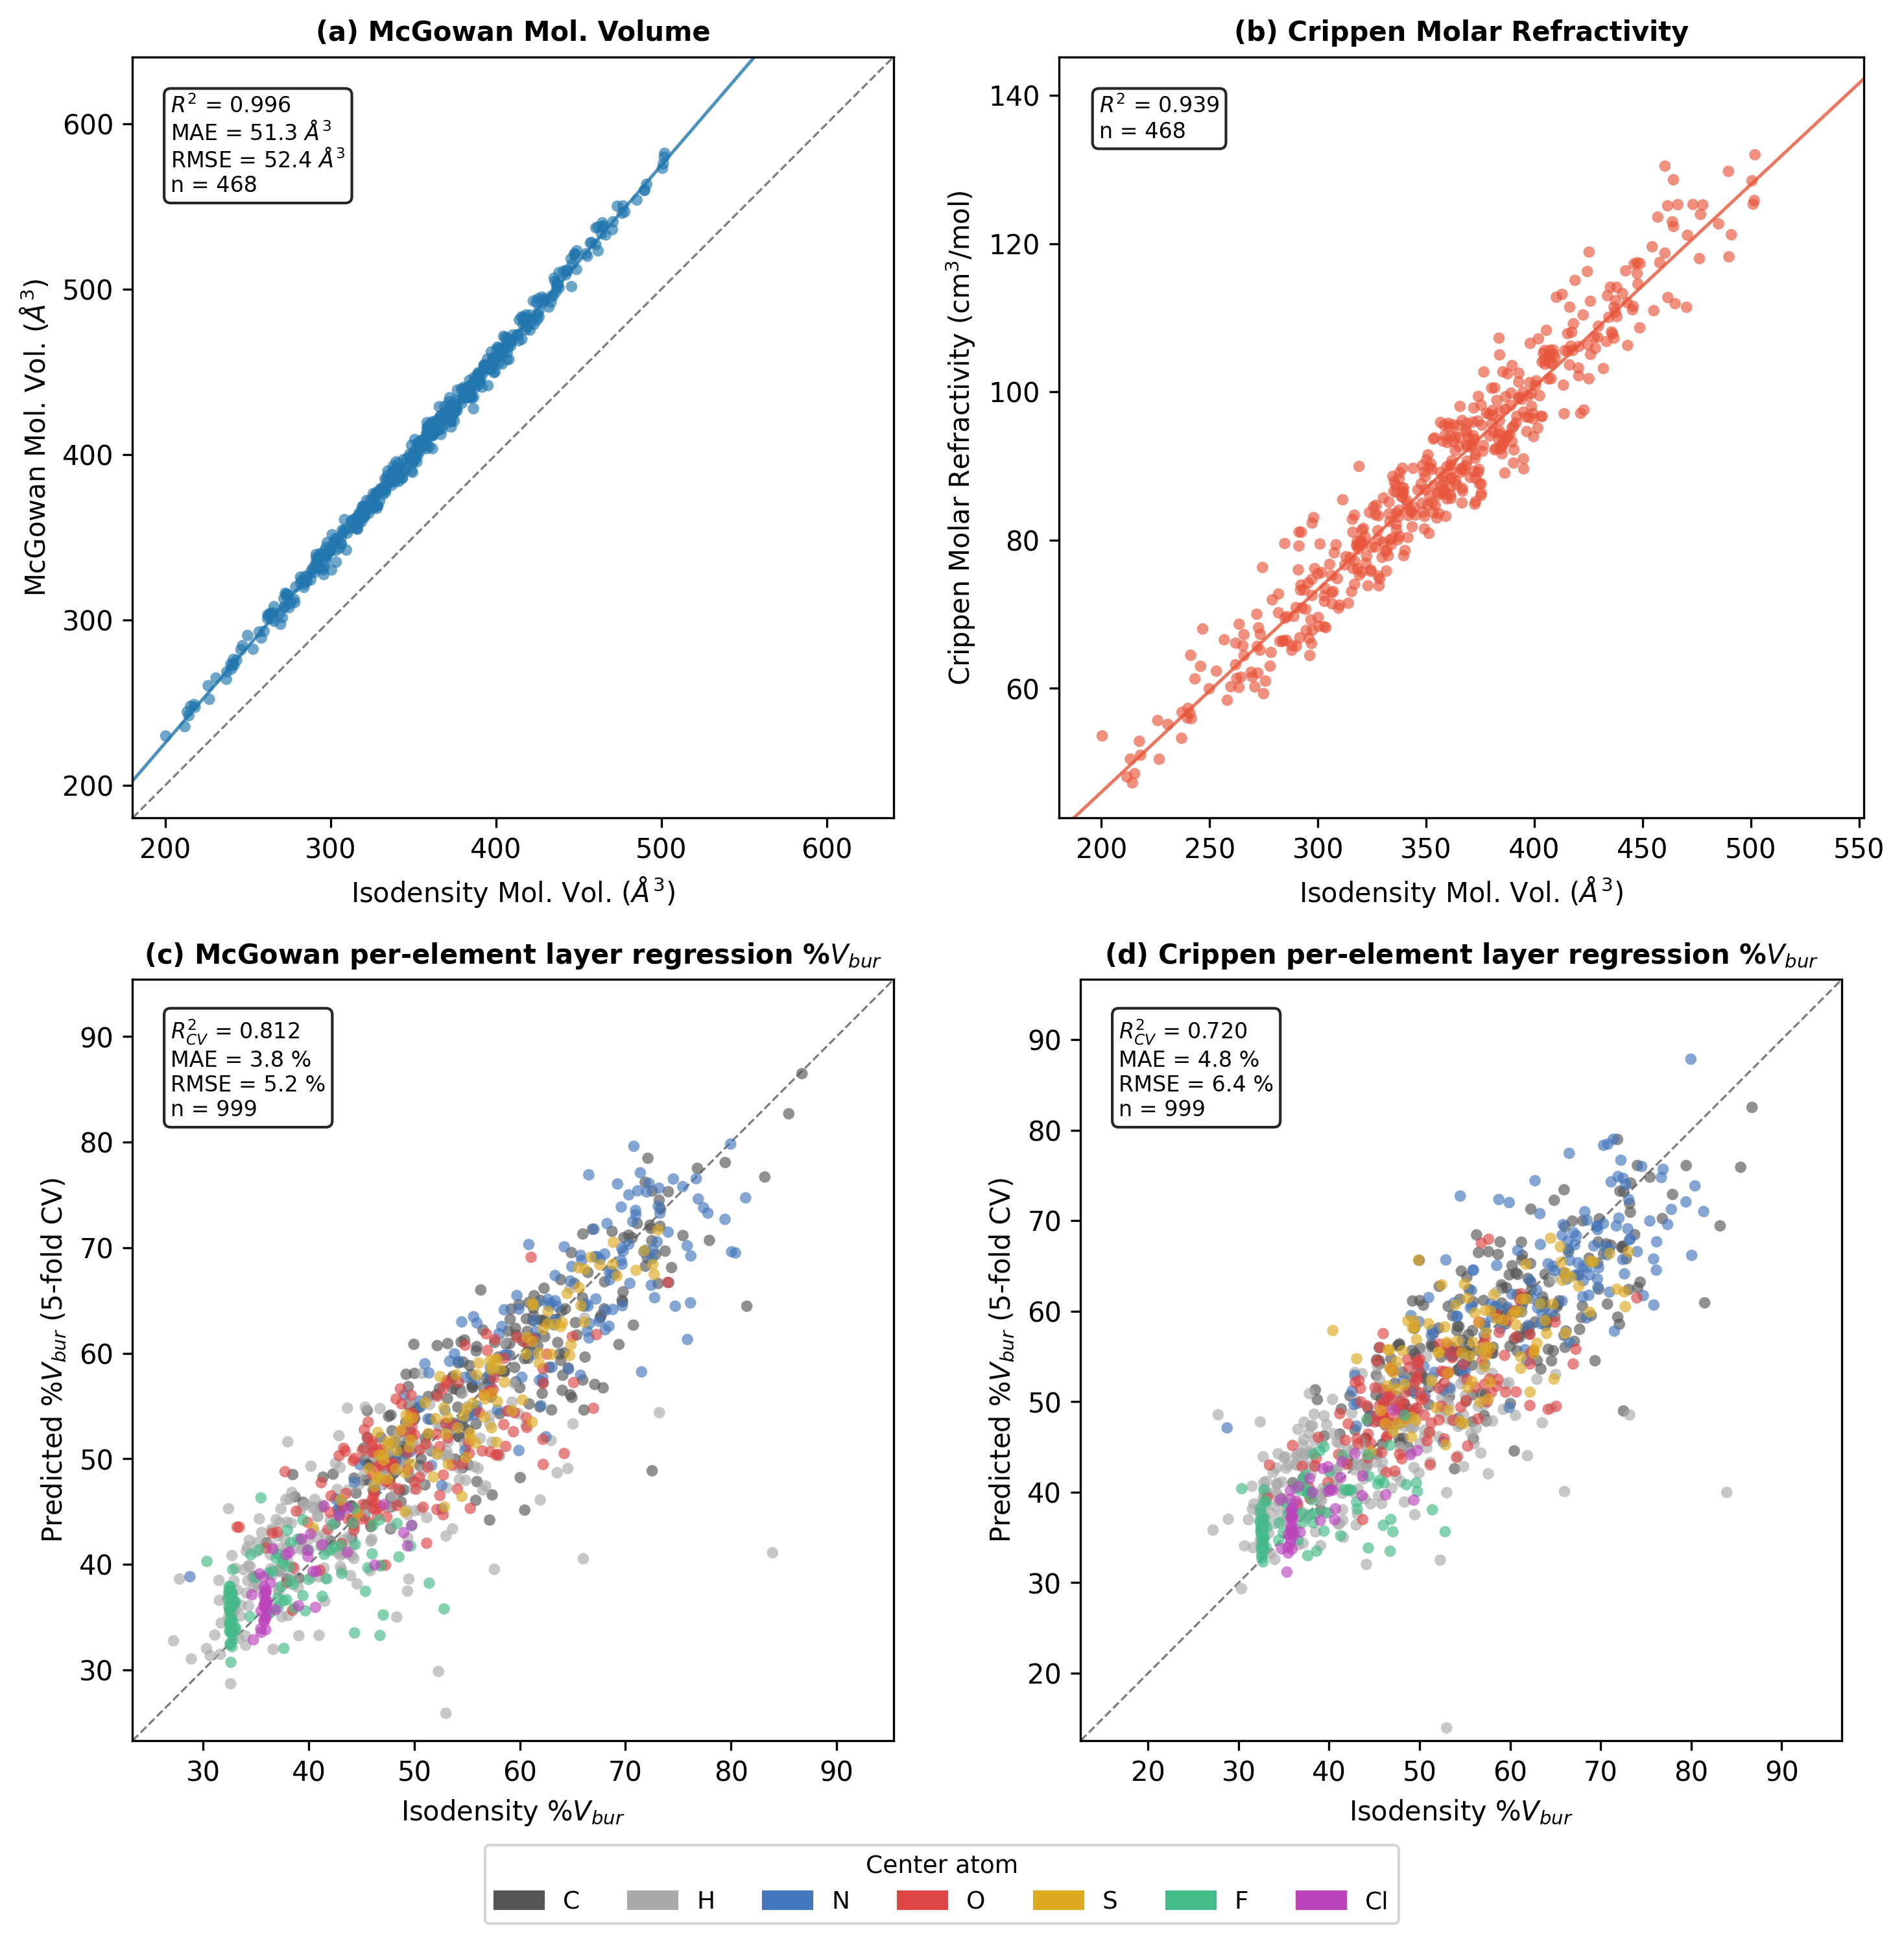

The Python source for this figure:
"""
Compare 2D graph-based volumes (McGowan, Crippen) against TZ isodensity reference.

Produces a 2x2 figure:
  (a) McGowan molecular volume vs isodensity molecular volume
  (b) Crippen molar refractivity vs isodensity molecular volume
  (c) McGowan layer-regression predicted %Vbur vs isodensity %Vbur
  (d) Crippen layer-regression predicted %Vbur vs isodensity %Vbur

Bottom row uses per-layer atomic contributions (binned by graph distance from
the center atom) as features in a linear regression, evaluated with 5-fold CV.

Usage:
    uv run python analysis/radii/2d_parity_plots.py
"""

import os, sys, re
import numpy as np
import pandas as pd
import matplotlib.pyplot as plt
import matplotlib.patches as mpatches
from scipy import stats

from rdkit import Chem
from rdkit.Chem import rdDetermineBonds, rdmolops, Crippen

sys.path.insert(0, os.path.join(os.path.dirname(__file__), "..", ".."))
from dbstep.constants import mcgowan_volumes, periodic_table

HERE = os.path.dirname(os.path.abspath(__file__)) + os.sep
XYZ_DIR = os.path.join(HERE, "xyz_files")

# Maximum graph distance (bonds) for layer features
MAX_LAYERS = 6

# McGowan cm³/mol → Å³/molecule
MCGOWAN_TO_A3 = 1.0 / 6.02214076e23 * 1e24  # ≈ 1.6611

ELEMENT_COLORS = {
	"C": "#555555", "H": "#AAAAAA", "N": "#4477BB",
	"O": "#DD4444", "S": "#DDAA22", "F": "#44BB88", "Cl": "#BB44BB",
}
ELEMENT_ORDER = ["C", "H", "N", "O", "S", "F", "Cl"]

N_FOLDS = 5
RNG_SEED = 42


# ── Helpers ──────────────────────────────────────────────────────────────────

def parse_dbstep_file(filepath):
	data = {}
	with open(filepath) as f:
		for line in f:
			m = re.match(r'\s+mol_(\d+)_\d+\S*\s+\d+\s+[\d.]+\s+([\d.]+)\s+([\d.]+)', line)
			if m:
				data[int(m.group(1))] = (float(m.group(2)), float(m.group(3)))
	return data


def mol_id_from_filename(fname):
	m = re.match(r'mol_(\d+)_', fname)
	return int(m.group(1)) if m else None


def xyz_to_mol(path):
	"""Read xyz file and determine bonds using RDKit."""
	raw = Chem.MolFromXYZFile(path)
	if raw is None:
		return None
	try:
		rdDetermineBonds.DetermineBonds(raw)
		Chem.SanitizeMol(raw)
	except Exception:
		return None
	return raw


def per_atom_mcgowan(mol):
	"""Per-atom McGowan volume contributions (all atoms incl. H), bond-corrected."""
	contribs = []
	for at in mol.GetAtoms():
		symbol = periodic_table[at.GetAtomicNum()]
		vol = mcgowan_volumes.get(symbol, 0.0)
		vol -= 0.5 * 6.56 * at.GetDegree()
		contribs.append(vol)
	return contribs


def per_atom_crippen_mr(mol):
	"""Per-atom Crippen molar refractivity contributions (all atoms incl. H)."""
	mrContribs = Crippen.rdMolDescriptors._CalcCrippenContribs(mol)
	_, mrs = zip(*mrContribs)
	return list(mrs)


def layer_features(contribs, dists, max_layers):
	"""Bin per-atom contributions by integer graph distance into layer features."""
	feats = np.zeros(max_layers + 1)
	for j, c in enumerate(contribs):
		d = int(dists[j])
		if d > max_layers:
			d = max_layers
		feats[d] += c
	return feats


def calc_stats(x, y):
	slope, intercept, r, _, _ = stats.linregress(x, y)
	return r**2, np.mean(np.abs(y - x)), np.sqrt(np.mean((y - x)**2)), slope, intercept


def kfold_cv_regression(X, y, n_folds, seed, nonneg=False):
	"""K-fold cross-validated linear regression. Returns CV predictions.
	If nonneg=True, layer weights are constrained >= 0 (intercept is unconstrained)."""
	from scipy.optimize import nnls
	n = len(y)
	rng = np.random.RandomState(seed)
	idx = rng.permutation(n)
	fold_size = n // n_folds
	preds = np.zeros(n)

	for k in range(n_folds):
		start = k * fold_size
		end = (k + 1) * fold_size if k < n_folds - 1 else n
		test_idx = idx[start:end]
		train_idx = np.concatenate([idx[:start], idx[end:]])

		X_train, y_train = X[train_idx], y[train_idx]
		X_test = X[test_idx]

		if nonneg:
			# Center y so intercept is handled separately
			y_mean = y_train.mean()
			w, _ = nnls(X_train, y_train - y_mean)
			preds[test_idx] = X_test @ w + y_mean
		else:
			X_train_b = np.column_stack([X_train, np.ones(len(X_train))])
			X_test_b = np.column_stack([X_test, np.ones(len(X_test))])
			w, _, _, _ = np.linalg.lstsq(X_train_b, y_train, rcond=None)
			preds[test_idx] = X_test_b @ w

	return preds


def fit_full_regression(X, y, nonneg=False):
	"""Fit linear regression on all data. Returns weights and intercept.
	If nonneg=True, layer weights are constrained >= 0."""
	from scipy.optimize import nnls
	if nonneg:
		y_mean = y.mean()
		w, _ = nnls(X, y - y_mean)
		intercept = y_mean - X.mean(axis=0) @ w + y_mean  # recompute properly
		# Actually: pred = X @ w + y_mean, so intercept = y_mean
		return w, y_mean
	else:
		X_b = np.column_stack([X, np.ones(len(X))])
		w, _, _, _ = np.linalg.lstsq(X_b, y, rcond=None)
		return w[:-1], w[-1]


def parity_panel_cv(ax, x_true, y_pred, color, title, xlabel, ylabel, unit,
                    elements=None):
	"""Parity panel for cross-validated predictions."""
	if elements is not None:
		for el in ELEMENT_ORDER:
			mask = elements == el
			if mask.any():
				ax.scatter(x_true[mask], y_pred[mask], s=18, alpha=0.65,
				           color=ELEMENT_COLORS[el], edgecolors="none",
				           label=el, zorder=3, rasterized=True)
	else:
		ax.scatter(x_true, y_pred, s=18, alpha=0.65, color=color,
		           edgecolors="none", zorder=3, rasterized=True)

	all_vals = np.concatenate([x_true, y_pred])
	lo, hi = all_vals.min() * 0.9, all_vals.max() * 1.1
	ax.plot([lo, hi], [lo, hi], "k--", lw=0.8, alpha=0.5)

	r2 = 1 - np.sum((x_true - y_pred)**2) / np.sum((x_true - x_true.mean())**2)
	mae = np.mean(np.abs(x_true - y_pred))
	rmse = np.sqrt(np.mean((x_true - y_pred)**2))

	ax.set_xlim(lo, hi)
	ax.set_ylim(lo, hi)
	ax.set_aspect("equal")
	ax.set_xlabel(xlabel, fontsize=10)
	ax.set_ylabel(ylabel, fontsize=10)
	ax.set_title(title, fontsize=10, fontweight="bold")

	stats_text = f"$R^2_{{CV}}$ = {r2:.3f}\nMAE = {mae:.1f} {unit}\nRMSE = {rmse:.1f} {unit}\nn = {len(x_true)}"
	ax.text(0.05, 0.95, stats_text, transform=ax.transAxes, fontsize=8,
	        va="top", bbox=dict(boxstyle="round,pad=0.3", fc="white", alpha=0.85))


# ── Load reference data ──────────────────────────────────────────────────────

ref_txt = parse_dbstep_file(HERE + "tz_isodensity_volumes.txt")
iso_sampled = pd.read_csv(HERE + "tz_isodensity_sampled.csv")
sample_atoms = pd.read_csv(HERE + "sample_atoms.csv")

sample_with_iso = sample_atoms.merge(
	iso_sampled[["mol_file", "atom1_idx", "element", "vbur"]],
	on=["mol_file", "atom1_idx", "element"]
).rename(columns={"vbur": "vbur_iso"})

print(f"Reference: {len(ref_txt)} molecules, {len(sample_with_iso)} buried vol samples")

sample_by_mol = sample_with_iso.groupby("mol_file")

# ── Process xyz files ────────────────────────────────────────────────────────

mol_vol_rows = []
bvur_rows = []
failures = []

xyz_files = sorted(f for f in os.listdir(XYZ_DIR) if f.endswith('.xyz'))
print(f"Processing {len(xyz_files)} xyz files...")

for i, f in enumerate(xyz_files):
	if (i + 1) % 100 == 0:
		print(f"  {i + 1}/{len(xyz_files)}")

	path = os.path.join(XYZ_DIR, f)
	mol = xyz_to_mol(path)
	if mol is None:
		failures.append(f)
		continue

	mid = mol_id_from_filename(f)

	# Per-atom contributions
	mcg = per_atom_mcgowan(mol)
	try:
		cr = per_atom_crippen_mr(mol)
	except Exception:
		failures.append(f)
		continue

	mcg_total_a3 = sum(mcg) * MCGOWAN_TO_A3
	cr_total = sum(cr)

	# Molecular volume comparison
	if mid in ref_txt:
		mol_vol_rows.append({
			'mol_id': mid,
			'mcgowan_vol': mcg_total_a3,
			'crippen_mr': cr_total,
			'iso_vol': ref_txt[mid][0],
		})

	# Buried volume comparison — compute per-layer features
	if f in sample_by_mol.groups:
		dist_mat = rdmolops.GetDistanceMatrix(mol)
		group = sample_by_mol.get_group(f)

		for _, row in group.iterrows():
			center = row.atom1_idx - 1  # 1-based → 0-based
			if center >= len(dist_mat):
				continue

			dists = dist_mat[center]

			mcg_layers = layer_features(mcg, dists, MAX_LAYERS) * MCGOWAN_TO_A3
			cr_layers = layer_features(cr, dists, MAX_LAYERS)

			bvur_rows.append({
				'mol_file': f,
				'atom1_idx': row.atom1_idx,
				'element': row.element,
				'vbur_iso': row.vbur_iso,
				**{f'mcg_L{k}': mcg_layers[k] for k in range(MAX_LAYERS + 1)},
				**{f'cr_L{k}': cr_layers[k] for k in range(MAX_LAYERS + 1)},
			})

if failures:
	print(f"WARNING: {len(failures)} molecules failed bond perception")

mol_df = pd.DataFrame(mol_vol_rows)
bvur_df = pd.DataFrame(bvur_rows)

print(f"Molecular volume: {len(mol_df)} molecules")
print(f"Buried volume: {len(bvur_df)} samples")

# ── Layer regression for buried volume ───────────────────────────────────────

mcg_cols = [f'mcg_L{k}' for k in range(MAX_LAYERS + 1)]
cr_cols = [f'cr_L{k}' for k in range(MAX_LAYERS + 1)]

X_mcg = bvur_df[mcg_cols].values
X_cr = bvur_df[cr_cols].values
y_vbur = bvur_df["vbur_iso"].values
elements = bvur_df["element"].values

# Cross-validated predictions (non-negative layer weights)
mcg_cv_preds = kfold_cv_regression(X_mcg, y_vbur, N_FOLDS, RNG_SEED, nonneg=False)
cr_cv_preds = kfold_cv_regression(X_cr, y_vbur, N_FOLDS, RNG_SEED, nonneg=False)

# Full-data fit to report weights
mcg_weights, mcg_intercept = fit_full_regression(X_mcg, y_vbur, nonneg=False)
cr_weights, cr_intercept = fit_full_regression(X_cr, y_vbur, nonneg=False)

print(f"\nMcGowan layer regression weights (layers 0–{MAX_LAYERS}):")
for k in range(MAX_LAYERS + 1):
	print(f"  Layer {k}: {mcg_weights[k]:+.4f}")
print(f"  Intercept: {mcg_intercept:.2f}")

print(f"\nCrippen layer regression weights (layers 0–{MAX_LAYERS}):")
for k in range(MAX_LAYERS + 1):
	print(f"  Layer {k}: {cr_weights[k]:+.4f}")
print(f"  Intercept: {cr_intercept:.2f}")

# Per-element stats
print(f"\n{'Element':<6} {'n':>5}  {'McG R²_CV':>9} {'McG MAE':>8} {'McG RMSE':>9}  {'Cr R²_CV':>9} {'Cr MAE':>8} {'Cr RMSE':>9}")
for el in ELEMENT_ORDER:
	mask = elements == el
	if not mask.any():
		continue
	n_el = mask.sum()
	y_el = y_vbur[mask]
	ss_tot = np.sum((y_el - y_el.mean())**2)
	for label, preds in [("mcg", mcg_cv_preds), ("cr", cr_cv_preds)]:
		p_el = preds[mask]
		r2 = 1 - np.sum((y_el - p_el)**2) / ss_tot if ss_tot > 0 else float('nan')
		mae = np.mean(np.abs(y_el - p_el))
		rmse = np.sqrt(np.mean((y_el - p_el)**2))
		if label == "mcg":
			mcg_r2, mcg_mae, mcg_rmse = r2, mae, rmse
		else:
			cr_r2, cr_mae, cr_rmse = r2, mae, rmse
	print(f"{el:<6} {n_el:>5}  {mcg_r2:>9.3f} {mcg_mae:>7.1f}% {mcg_rmse:>8.1f}%  {cr_r2:>9.3f} {cr_mae:>7.1f}% {cr_rmse:>8.1f}%")

# Per-element fits (separate model per element)
print(f"\n--- Per-element fits (separate regression per element) ---")
print(f"{'Element':<6} {'n':>5}  {'McG R²_CV':>9} {'McG MAE':>8} {'McG RMSE':>9}  {'Cr R²_CV':>9} {'Cr MAE':>8} {'Cr RMSE':>9}")
mcg_cv_per_el = np.zeros(len(y_vbur))
cr_cv_per_el = np.zeros(len(y_vbur))
for el in ELEMENT_ORDER:
	mask = elements == el
	if not mask.any() or mask.sum() < N_FOLDS:
		continue
	idx_el = np.where(mask)[0]
	n_el = len(idx_el)
	X_m_el, X_c_el, y_el = X_mcg[idx_el], X_cr[idx_el], y_vbur[idx_el]
	mcg_p = kfold_cv_regression(X_m_el, y_el, N_FOLDS, RNG_SEED, nonneg=False)
	cr_p = kfold_cv_regression(X_c_el, y_el, N_FOLDS, RNG_SEED, nonneg=False)
	mcg_cv_per_el[idx_el] = mcg_p
	cr_cv_per_el[idx_el] = cr_p
	ss_tot = np.sum((y_el - y_el.mean())**2)
	mcg_r2 = 1 - np.sum((y_el - mcg_p)**2) / ss_tot if ss_tot > 0 else float('nan')
	cr_r2 = 1 - np.sum((y_el - cr_p)**2) / ss_tot if ss_tot > 0 else float('nan')
	mcg_mae = np.mean(np.abs(y_el - mcg_p))
	cr_mae = np.mean(np.abs(y_el - cr_p))
	mcg_rmse = np.sqrt(np.mean((y_el - mcg_p)**2))
	cr_rmse = np.sqrt(np.mean((y_el - cr_p)**2))
	print(f"{el:<6} {n_el:>5}  {mcg_r2:>9.3f} {mcg_mae:>7.1f}% {mcg_rmse:>8.1f}%  {cr_r2:>9.3f} {cr_mae:>7.1f}% {cr_rmse:>8.1f}%")

# Overall stats from per-element fits
valid = mcg_cv_per_el != 0  # all elements with fits
ss_tot_all = np.sum((y_vbur[valid] - y_vbur[valid].mean())**2)
mcg_r2_pe = 1 - np.sum((y_vbur[valid] - mcg_cv_per_el[valid])**2) / ss_tot_all
cr_r2_pe = 1 - np.sum((y_vbur[valid] - cr_cv_per_el[valid])**2) / ss_tot_all
mcg_mae_pe = np.mean(np.abs(y_vbur[valid] - mcg_cv_per_el[valid]))
cr_mae_pe = np.mean(np.abs(y_vbur[valid] - cr_cv_per_el[valid]))
print(f"{'TOTAL':<6} {valid.sum():>5}  {mcg_r2_pe:>9.3f} {mcg_mae_pe:>7.1f}%{'':>9}  {cr_r2_pe:>9.3f} {cr_mae_pe:>7.1f}%")

# ── Figure ───────────────────────────────────────────────────────────────────

fig, axes = plt.subplots(2, 2, figsize=(10, 10))
col_mcg = "#2176AE"
col_cr = "#E8553A"

# (a) McGowan mol vol vs isodensity mol vol
from functools import partial

ax = axes[0, 0]
x = mol_df["iso_vol"].values
y = mol_df["mcgowan_vol"].values
ax.scatter(x, y, s=18, alpha=0.65, color=col_mcg, edgecolors="none", rasterized=True)
r2, mae, rmse, slope, intercept = calc_stats(x, y)
all_vals = np.concatenate([x, y])
lo, hi = all_vals.min() * 0.9, all_vals.max() * 1.1
ax.plot([lo, hi], [lo, hi], "k--", lw=0.8, alpha=0.5)
xfit = np.linspace(lo, hi, 200)
ax.plot(xfit, slope * xfit + intercept, "-", color=col_mcg, lw=1.2, alpha=0.8)
ax.set_xlim(lo, hi); ax.set_ylim(lo, hi); ax.set_aspect("equal")
ax.set_xlabel(r"Isodensity Mol. Vol. ($\AA^3$)", fontsize=10)
ax.set_ylabel(r"McGowan Mol. Vol. ($\AA^3$)", fontsize=10)
ax.set_title("(a) McGowan Mol. Volume", fontsize=10, fontweight="bold")
ax.text(0.05, 0.95,
        f"$R^2$ = {r2:.3f}\nMAE = {mae:.1f} $\\AA^3$\nRMSE = {rmse:.1f} $\\AA^3$\nn = {len(x)}",
        transform=ax.transAxes, fontsize=8, va="top",
        bbox=dict(boxstyle="round,pad=0.3", fc="white", alpha=0.85))

# (b) Crippen MR vs isodensity mol vol
ax = axes[0, 1]
x = mol_df["iso_vol"].values
y = mol_df["crippen_mr"].values
ax.scatter(x, y, s=18, alpha=0.65, color=col_cr, edgecolors="none", rasterized=True)
r2, mae, rmse, slope, intercept = calc_stats(x, y)
lo_x, hi_x = x.min() * 0.9, x.max() * 1.1
lo_y, hi_y = y.min() * 0.9, y.max() * 1.1
xfit = np.linspace(lo_x, hi_x, 200)
ax.plot(xfit, slope * xfit + intercept, "-", color=col_cr, lw=1.2, alpha=0.8)
ax.set_xlim(lo_x, hi_x)
ax.set_ylim(lo_y, hi_y)
ax.set_xlabel(r"Isodensity Mol. Vol. ($\AA^3$)", fontsize=10)
ax.set_ylabel(r"Crippen Molar Refractivity (cm$^3$/mol)", fontsize=10)
ax.set_title("(b) Crippen Molar Refractivity", fontsize=10, fontweight="bold")
ax.text(0.05, 0.95, f"$R^2$ = {r2:.3f}\nn = {len(x)}",
        transform=ax.transAxes, fontsize=8, va="top",
        bbox=dict(boxstyle="round,pad=0.3", fc="white", alpha=0.85))

# (c) McGowan per-element layer-regression CV predicted %Vbur vs isodensity %Vbur
parity_panel_cv(
	axes[1, 0],
	y_vbur, mcg_cv_per_el,
	color=col_mcg,
	title=r"(c) McGowan per-element layer regression %$V_{bur}$",
	xlabel=r"Isodensity %$V_{bur}$",
	ylabel=r"Predicted %$V_{bur}$ (5-fold CV)",
	unit="%",
	elements=pd.Series(elements),
)

# (d) Crippen per-element layer-regression CV predicted %Vbur vs isodensity %Vbur
parity_panel_cv(
	axes[1, 1],
	y_vbur, cr_cv_per_el,
	color=col_cr,
	title=r"(d) Crippen per-element layer regression %$V_{bur}$",
	xlabel=r"Isodensity %$V_{bur}$",
	ylabel=r"Predicted %$V_{bur}$ (5-fold CV)",
	unit="%",
	elements=pd.Series(elements),
)

# Shared element legend
legend_handles = [
	mpatches.Patch(color=ELEMENT_COLORS[el], label=el)
	for el in ELEMENT_ORDER if el in elements
]
fig.legend(handles=legend_handles, title="Center atom", loc="lower center",
           ncol=len(legend_handles), fontsize=9, title_fontsize=9,
           bbox_to_anchor=(0.5, 0.0), frameon=True)

plt.tight_layout(rect=[0, 0.04, 1, 1])

for ext in ("png", "pdf"):
	out = HERE + f"2d_parity_plots.{ext}"
	fig.savefig(out, dpi=300, bbox_inches="tight")
	print(f"Saved {out}")
plt.show()
